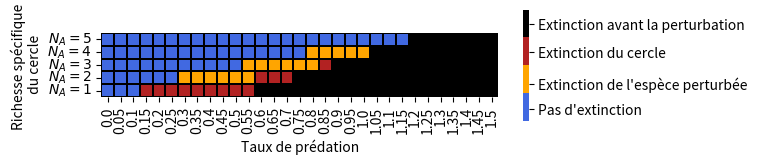

Write the Python code that produced this figure.
"""
Effet du mimétisme müllérien sur la dynamique des populations (stage M1)

Question : Les cercles contenant plus d'espèces sont-ils moins sensibles à la perturbation ?

Descriptif : ce programme est composé de 2 parties : tout d'abord le calcul des effectifs à l'équilibre pour les 10
    populations, puis une perturbation est appliquée (augmentation du taux de mortalité "delta") sur une pop de chaque
    cercle mimétique afin de voir s'il y a une répercussion sur les autres pop. Les 10 populations sont réparties selon
    deux cercles mimétiques.

Paramètres :
    - n -> matrice des effectifs initiaux (fixés à 25)
    - r -> taux de reproduction (fixé à 1.1)
    - c -> matrice des coefficients de compétition (1 pour intraspécifique, 0.1 pour interspécifique)
    - K -> capacité de charge du milieu (fixée à 2500)
    - p -> taux de prédation (fixé à 0.50)
    - L -> degré de nocivité (fixé à 0.001)
    - m -> matrice des taux de ressemblance entre 2 espèces (0 ou 1)
    - d -> matrice des taux de mortalité hors-prédation (0.05, ou 0.7 pour la perturbation)

Version Python : 3.9
[redacted]
"""
##### importation des bibliothèques #####
import numpy as np # bibliothèque NumPy pour les matrices
import matplotlib.pyplot as plt # bibliothèque Matplotlib pour les plots
import seaborn as sns # bibliothèque Seaborn pour réaliser une heatmap

##### définition des paramètres #####
Etat = np.array([], dtype="float32")
m1 = np.array([[1, 0, 0, 0, 0, 0, 0, 0, 0, 0],
              [0, 1, 1, 1, 1, 1, 1, 1, 1, 1],
              [0, 1, 1, 1, 1, 1, 1, 1, 1, 1],
              [0, 1, 1, 1, 1, 1, 1, 1, 1, 1],
              [0, 1, 1, 1, 1, 1, 1, 1, 1, 1],
              [0, 1, 1, 1, 1, 1, 1, 1, 1, 1],
              [0, 1, 1, 1, 1, 1, 1, 1, 1, 1],
              [0, 1, 1, 1, 1, 1, 1, 1, 1, 1],
              [0, 1, 1, 1, 1, 1, 1, 1, 1, 1],
              [0, 1, 1, 1, 1, 1, 1, 1, 1, 1]]) # A = 1 espèce et B = 9 espèces
m2 = np.array([[1, 1, 0, 0, 0, 0, 0, 0, 0, 0],
              [1, 1, 0, 0, 0, 0, 0, 0, 0, 0],
              [0, 0, 1, 1, 1, 1, 1, 1, 1, 1],
              [0, 0, 1, 1, 1, 1, 1, 1, 1, 1],
              [0, 0, 1, 1, 1, 1, 1, 1, 1, 1],
              [0, 0, 1, 1, 1, 1, 1, 1, 1, 1],
              [0, 0, 1, 1, 1, 1, 1, 1, 1, 1],
              [0, 0, 1, 1, 1, 1, 1, 1, 1, 1],
              [0, 0, 1, 1, 1, 1, 1, 1, 1, 1],
              [0, 0, 1, 1, 1, 1, 1, 1, 1, 1]]) # A = 2 espèces et B = 8 espèces
m3 = np.array([[1, 1, 1, 0, 0, 0, 0, 0, 0, 0],
              [1, 1, 1, 0, 0, 0, 0, 0, 0, 0],
              [1, 1, 1, 0, 0, 0, 0, 0, 0, 0],
              [0, 0, 0, 1, 1, 1, 1, 1, 1, 1],
              [0, 0, 0, 1, 1, 1, 1, 1, 1, 1],
              [0, 0, 0, 1, 1, 1, 1, 1, 1, 1],
              [0, 0, 0, 1, 1, 1, 1, 1, 1, 1],
              [0, 0, 0, 1, 1, 1, 1, 1, 1, 1],
              [0, 0, 0, 1, 1, 1, 1, 1, 1, 1],
              [0, 0, 0, 1, 1, 1, 1, 1, 1, 1]]) # A = 3 espèces et B = 7 espèces
m4 = np.array([[1, 1, 1, 1, 0, 0, 0, 0, 0, 0],
              [1, 1, 1, 1, 0, 0, 0, 0, 0, 0],
              [1, 1, 1, 1, 0, 0, 0, 0, 0, 0],
              [1, 1, 1, 1, 0, 0, 0, 0, 0, 0],
              [0, 0, 0, 0, 1, 1, 1, 1, 1, 1],
              [0, 0, 0, 0, 1, 1, 1, 1, 1, 1],
              [0, 0, 0, 0, 1, 1, 1, 1, 1, 1],
              [0, 0, 0, 0, 1, 1, 1, 1, 1, 1],
              [0, 0, 0, 0, 1, 1, 1, 1, 1, 1],
              [0, 0, 0, 0, 1, 1, 1, 1, 1, 1]]) # A = 4 espèces et B = 6 espèces
m5 = np.array([[1, 1, 1, 1, 1, 0, 0, 0, 0, 0],
              [1, 1, 1, 1, 1, 0, 0, 0, 0, 0],
              [1, 1, 1, 1, 1, 0, 0, 0, 0, 0],
              [1, 1, 1, 1, 1, 0, 0, 0, 0, 0],
              [1, 1, 1, 1, 1, 0, 0, 0, 0, 0],
              [0, 0, 0, 0, 0, 1, 1, 1, 1, 1],
              [0, 0, 0, 0, 0, 1, 1, 1, 1, 1],
              [0, 0, 0, 0, 0, 1, 1, 1, 1, 1],
              [0, 0, 0, 0, 0, 1, 1, 1, 1, 1],
              [0, 0, 0, 0, 0, 1, 1, 1, 1, 1]]) # A = 5 espèces et B = 5 espèces


for z in range(0,5):
    X = np.array([], dtype="float32") # pour une taille de cercle, stocke les états finaux
    P=[] # pour une taille de cercle, stocke les valeurs de p
    if z == 0:
        m=m5
    elif z == 1:
        m=m4
    elif z == 2:
        m=m3
    elif z == 3:
        m=m2
    elif z == 4:
        m=m1

    for p in range(0,151,5):
        p=p/100
        P.append(p) # enregistre la valeur de p

        ### définition des paramètres initiaux ###
        n = np.array(10*[[25]], dtype="float32") # np.array permet de définir une matrice
        r = 1.1
        c = np.array([[1,   0.1,    0.1,    0.1,    0.1,    0.1,    0.1,    0.1,    0.1,    0.1],
                      [0.1,  1,     0.1,    0.1,    0.1,    0.1,    0.1,    0.1,    0.1,    0.1],
                      [0.1, 0.1,     1,     0.1,    0.1,    0.1,    0.1,    0.1,    0.1,    0.1],
                      [0.1, 0.1,    0.1,     1,     0.1,    0.1,    0.1,    0.1,    0.1,    0.1],
                      [0.1, 0.1,    0.1,    0.1,     1,     0.1,    0.1,    0.1,    0.1,    0.1],
                      [0.1, 0.1,    0.1,    0.1,    0.1,     1,     0.1,    0.1,    0.1,    0.1],
                      [0.1, 0.1,    0.1,    0.1,    0.1,    0.1,     1,     0.1,    0.1,    0.1],
                      [0.1, 0.1,    0.1,    0.1,    0.1,    0.1,    0.1,     1,     0.1,    0.1],
                      [0.1, 0.1,    0.1,    0.1,    0.1,    0.1,    0.1,    0.1,     1,     0.1],
                      [0.1, 0.1,    0.1,    0.1,    0.1,    0.1,    0.1,    0.1,    0.1,     1]])
        K = 2500.0
        L = 0.001
        d = np.array([[0.05],[0.05],[0.05],[0.05],[0.05],[0.05],[0.05],[0.05],[0.05],[0.05]])

        ### calcul du premier équilibre ###
        t = 0 # permet de réinitialiser la variable "temps"

        while (t < 100 or np.any(abs(r * n * (1 - np.dot(c, n) / K) - (p / (1 + np.dot(m, L * n))) * n - d * n) > 0.0001)) and t < 500:
            n += r * n * (1 - np.dot(c,n) / K) - (p / (1 + np.dot(m, L * n))) * n - d * n # np.dot(a,b) : produit matriciel a.b
            n[n<2]=0 # remplace tous les effectifs inférieurs à 2 par 0 (extinction)
            t+=1

        if np.any(n==0): # si le cercle est éteint, on enregistre l'état final "3" et on arrête les calculs pour cette richesse spécifique
            X = np.append(X, [3])
        else:
            ### calcul du second équilibre après la perturbation ###
            t = 0 # permet de réinitialiser la variable "temps"

            while (t < 100 or np.any(abs(r * n * (1 - np.dot(c, n) / K) - (p / (1 + np.dot(m, L * n))) * n - d * n) > 0.0001)):
                # application de la perturbation pour t de 1 à 20
                if t <= 20 and t>=1 : d = np.array([[0.7], [0.05], [0.05], [0.05], [0.05], [0.05], [0.05], [0.05], [0.05], [0.7]])
                else : d = np.array([[0.05],[0.05],[0.05],[0.05],[0.05],[0.05],[0.05],[0.05],[0.05],[0.05]])
                n += r * n * (1 - np.dot(c, n) / K) - (p / (1 + np.dot(m, L * n))) * n - d * n
                n[n < 2] = 0
                t+=1

            if n[0]==0:
                if n[1]==0 or z==4 :
                    X = np.append(X, [2]) # enregistre l'état final '2' -> extinction du cercle
                else:
                    X = np.append(X, [1]) # enregistre l'état final '1' -> extinction de l'espèce touchée seulement
            else:
                X = np.append(X, [0]) # enregistre l'état final '0' -> pas d'extinction
    if z == 0:
        Etat = X
    else:
        Etat=np.vstack((Etat,X)) # stocke toutes les valeurs de X pour tracer le graphique

### mise en forme de la heatmap ###
ax = sns.heatmap(Etat, square=True,linewidth=0.05,cbar_kws={"ticks":range(4),"shrink": 0.3}, linecolor="black",cmap=["Royalblue","Orange","Firebrick","Black"],xticklabels=P, yticklabels=[u"$N_A=5$",u"$N_A=4$",u"$N_A=3$",u"$N_A=2$",u"$N_A=1$"])
c_bar = ax.collections[0].colorbar
c_bar.set_ticks([0.30, 1, 1.85, 2.6])
c_bar.set_ticklabels(['Pas d\'extinction', 'Extinction de l\'espèce perturbée' , 'Extinction du cercle', "Extinction avant la perturbation"])
plt.xlabel("Taux de prédation")
plt.ylabel("Richesse spécifique \n du cercle")
plt.show()

